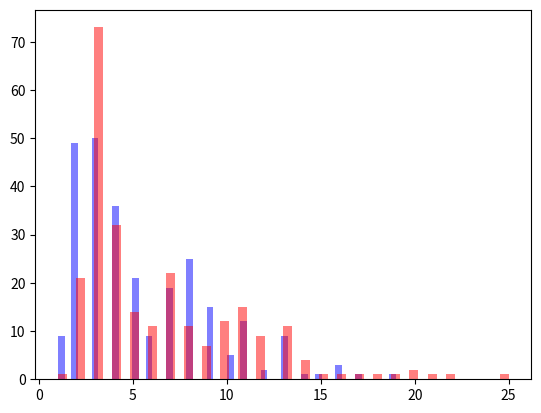

Recreate this plot in Python.
# Import the library for plotting
import matplotlib.pyplot as plt

english_text = "In molecular biology, a transcription factor (TF) (or sequence-specific DNA-binding factor) is a protein that controls the rate of transcription of genetic information from DNA to messenger RNA, by binding to a specific DNA sequence.[1][2] The function of TFs is to regulate—turn on and off—genes in order to make sure that they are expressed in the desired cells at the right time and in the right amount throughout the life of the cell and the organism. Groups of TFs function in a coordinated fashion to direct cell division, cell growth, and cell death throughout life; cell migration and organization (body plan) during embryonic development; and intermittently in response to signals from outside the cell, such as a hormone. There are approximately 1600 TFs in the human genome.[3][4][5] Transcription factors are members of the proteome as well as regulome. TFs work alone or with other proteins in a complex, by promoting (as an activator), or blocking (as a repressor) the recruitment of RNA polymerase (the enzyme that performs the transcription of genetic information from DNA to RNA) to specific genes.[6][7][8]. A defining feature of TFs is that they contain at least one DNA-binding domain (DBD), which attaches to a specific sequence of DNA adjacent to the genes that they regulate.[9][10] TFs are grouped into classes based on their DBDs.[11][12] Other proteins such as coactivators, chromatin remodelers, histone acetyltransferases, histone deacetylases, kinases, and methylases are also essential to gene regulation, but lack DNA-binding domains, and therefore are not TFs. TFs are of interest in medicine because TF mutations can cause specific diseases, and medications can be potentially targeted toward them."
german_text = "In der Molekularbiologie ist ein Transkriptionsfaktor (TF) (oder sequencespezifischer DNA-bindender Faktor) ein Protein, das die Rate der Transkription genetischer Informationen von DNA zu mRNA steuert, indem es sich an eine spezifische DNA-Sequenz bindet. Die Funktion von TFs besteht darin, die Gene zu regulieren – sie ein- und auszuschalten –, um sicherzustellen, dass sie in den gewünschten Zellen zur richtigen Zeit und in der richtigen Menge im Laufe des Lebens der Zelle und des Organismus exprimiert werden. Gruppen von TFs arbeiten koordiniert, um Zellteilung, Zellwachstum und Zelltod während des gesamten Lebens zu orchestrieren; Zellmigration und -organisation (Körperplan) während der embryonalen Entwicklung; und intermittierend als Antwort auf Signale von außerhalb der Zelle, wie ein Hormon. Im menschlichen Genom gibt es ungefähr 1600 TFs. Transkriptionsfaktoren sind sowohl Mitglieder des Proteoms als auch des Reguloms. TFs funktionieren alleine oder mit anderen Proteinen in einem Komplex, indem sie die Rekrutierung der RNA-Polymerase (das Enzym, das die Transkription genetischer Informationen von DNA zu RNA durchführt) zu spezifischen Genen fördern (als Aktivator) oder blockieren (als Repressor). Ein charakteristisches Merkmal von TFs ist, dass sie mindestens eine DNA-bindende Domäne (DBD) enthalten, die an eine spezifische DNA-Sequenz in der Nähe der Gene bindet, die sie regulieren. TFs werden basierend auf ihren DBDs in Klassen gruppiert. Andere Proteine wie Coaktivatoren, Chromatin-Remodelers, Histonacetyltransferasen, Histondeacetylasen, Kinasen und Methylasen sind ebenfalls wichtig für die Genregulation, aber sie besitzen keine DNA-bindenden Domänen und sind daher keine TFs. TFs sind in der Medizin von Interesse, weil TF-Mutationen spezifische Krankheiten verursachen können und Medikamente potenziell auf sie abzielen können."

# Create two empty lists: english_words and german_words
german_words = []
english_words = []

# Loop over the English words and record the length of each word in the list
english_words = english_text.split(" ")
english_words_lengths = []

for word in english_words:
    english_words_lengths.append(len(word))

# list comprehension
# english_words_lengths = [len(word) for word in english_words]

# Loop over the German words and record the length of each word in the list
german_words = german_text.split(" ")
german_words_lengths = []

for word in german_words:
    german_words_lengths.append(len(word)) 

# Sort the lists
english_words_lengths.sort()
german_words_lengths.sort()

# Plot both sorted lists on the same graph. Add approppriate axes titles.
plt.hist(english_words_lengths, bins = 50, fc = (0, 0, 1, 0.5))
plt.hist(german_words_lengths, bins = 50, fc = (1, 0, 0, 0.5))
plt.savefig("example.pdf")



